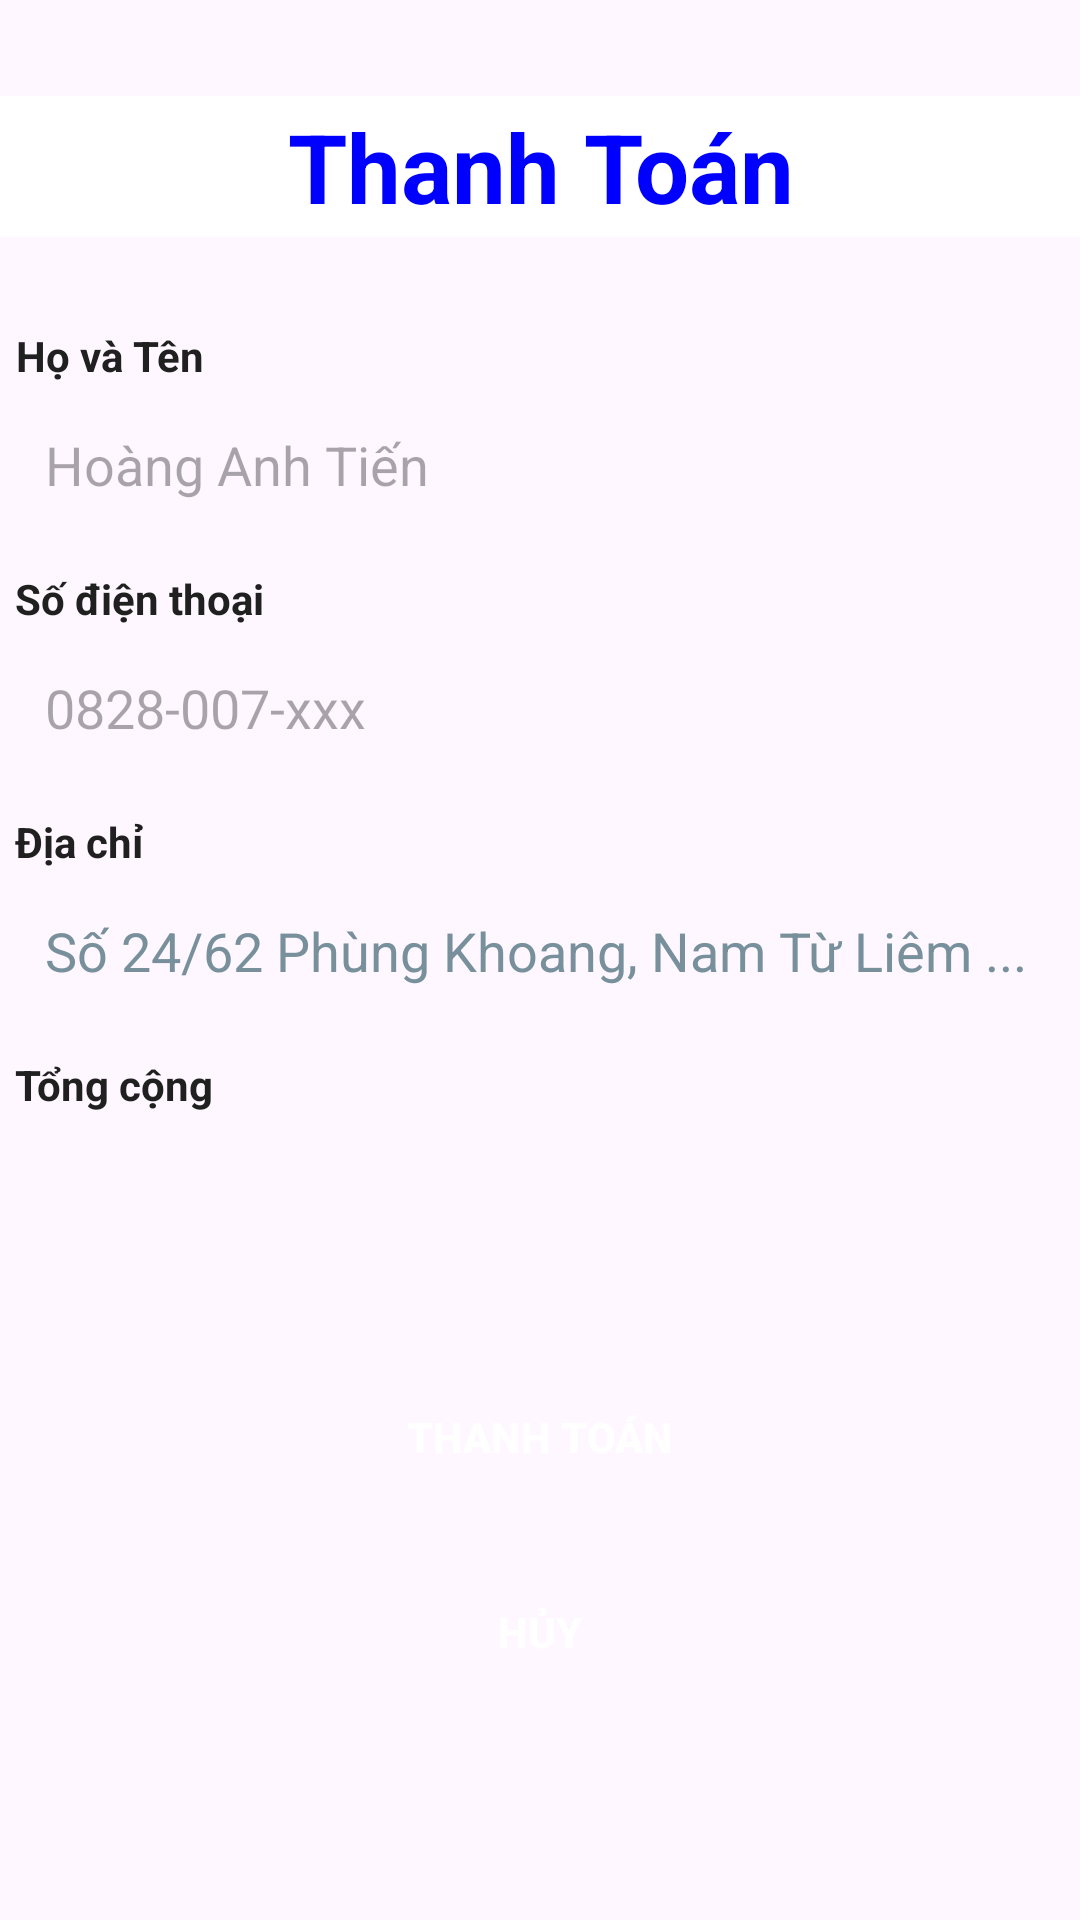

Here is an Android app screen rendered from its layout file. Give the layout XML and the strings, colors and styles it references.
<!-- AndroidManifest.xml: application theme Theme.Food_order_app -->
<!-- res/layout/activity_payment.xml -->
<?xml version="1.0" encoding="utf-8"?>
<LinearLayout xmlns:android="http://schemas.android.com/apk/res/android"
    xmlns:tools="http://schemas.android.com/tools"
    android:layout_width="match_parent"
    android:layout_height="match_parent"
    android:orientation="vertical"
    tools:context=".activity.PaymentActivity">

    <LinearLayout
        android:layout_width="match_parent"
        android:orientation="vertical"
        android:layout_height="47sp"
        android:background="@color/white"
        android:layout_marginTop="32dp"
        android:layout_marginBottom="20sp">

        <TextView
            android:layout_width="wrap_content"
            android:layout_height="match_parent"
            android:layout_gravity="center"
            android:gravity="center"
            android:textStyle="bold"
            android:textSize="32sp"
            android:text="@string/payment"
            android:textColor="@color/blue" />

    </LinearLayout>

    <LinearLayout
        android:layout_marginTop="10sp"
        android:layout_width="wrap_content"
        android:layout_gravity="center"
        android:orientation="vertical"
        android:layout_height="wrap_content">

        <TextView
            android:layout_width="wrap_content"
            android:layout_height="wrap_content"
            android:text="@string/full_name"
            android:textColor="#202020"
            android:textStyle="bold"
            android:layout_gravity="start"
            android:gravity="center"/>

        <EditText
            android:id="@+id/editText_payment_name"
            android:autofillHints="name"
            android:inputType="text"
            android:layout_width="350sp"
            android:layout_height="50sp"
            android:maxLines="1"
            android:background="@drawable/bg_edit_text"
            android:hint="@string/example_full_name"
            android:paddingStart="10sp"
            android:paddingEnd="0sp"
            android:layout_marginTop="2sp"/>
    </LinearLayout>

    <LinearLayout
        android:layout_marginTop="10sp"
        android:layout_width="wrap_content"
        android:layout_gravity="center"
        android:orientation="vertical"
        android:layout_height="wrap_content">
        <TextView
            android:layout_width="wrap_content"
            android:layout_height="wrap_content"
            android:text="@string/number_phone"
            android:textColor="#202020"
            android:textStyle="bold"
            android:layout_gravity="start"
            android:gravity="center"/>
        <EditText
            android:id="@+id/editText_payment_phone"
            android:inputType="number"
            android:autofillHints="phone"
            android:layout_width="350sp"
            android:layout_height="50sp"
            android:maxLines="1"
            android:background="@drawable/bg_edit_text"
            android:hint="@string/hint_phone"
            android:maxLength="10"
            android:paddingStart="10sp"
            android:paddingEnd="0sp"
            android:layout_marginTop="2sp"
            tools:ignore="TextFields" />
    </LinearLayout>

    <LinearLayout
        android:layout_marginTop="10sp"
        android:layout_width="wrap_content"
        android:layout_gravity="center"
        android:orientation="vertical"
        android:layout_height="wrap_content">
        <TextView
            android:layout_width="wrap_content"
            android:layout_height="wrap_content"
            android:text="@string/address"
            android:textColor="#202020"
            android:textStyle="bold"
            android:layout_gravity="start"
            android:gravity="center"/>

        <EditText
            android:id="@+id/editText_payment_address"
            android:layout_width="350sp"
            android:layout_height="50sp"
            android:layout_marginTop="2sp"
            android:autofillHints="postalAddress"
            android:background="@drawable/bg_edit_text"
            android:hint="@string/example_address"
            android:inputType="text"
            android:maxLines="1"
            android:paddingStart="10sp"
            android:paddingEnd="0sp"
            android:textColorHint="#78909C" />
    </LinearLayout>

    <LinearLayout
        android:layout_marginTop="10sp"
        android:layout_width="wrap_content"
        android:layout_gravity="center"
        android:orientation="vertical"
        android:layout_height="wrap_content">
        <TextView
            android:layout_width="wrap_content"
            android:layout_height="wrap_content"
            android:text="@string/total"
            android:textColor="#202020"
            android:textStyle="bold"
            android:layout_gravity="start"
            android:gravity="center"/>
        <TextView
            android:id="@+id/tv_total_values"
            android:autofillHints="postalAddress"
            android:layout_width="350sp"
            android:layout_height="50sp"
            android:textSize="20sp"
            android:gravity="center"
            android:background="@drawable/bg_edit_text"
            android:paddingStart="10sp"
            android:paddingEnd="0sp"
            android:layout_marginTop="2sp"/>
    </LinearLayout>

    <Button
        android:id="@+id/btnThanhToanThanhToan"
        android:layout_width="350sp"
        android:layout_height="wrap_content"
        android:layout_gravity="center"
        android:layout_marginTop="32sp"
        android:background="@drawable/bg_box_rounded_red"
        android:text="@string/payment"
        android:textColor="@color/white"
        android:textStyle="bold"
        tools:ignore="DuplicateSpeakableTextCheck" />

    <Button
        android:id="@+id/btnThanhToanTroLai"
        android:layout_width="350sp"
        android:layout_height="wrap_content"
        android:layout_gravity="center"
        android:layout_marginTop="17sp"
        android:background="@drawable/bg_box_rounded_red"
        android:text="@string/cancel"
        android:textStyle="bold"
        android:textColor="@color/white" />
</LinearLayout>
<!-- resources referenced by this layout -->
<resources>
  <color name="blue">#0000ff</color>
  <color name="white">#ffffff</color>
  <string name="address">Địa chỉ</string>
  <string name="cancel">Hủy</string>
  <string name="example_address">Số 24/62 Phùng Khoang, Nam Từ Liêm ...</string>
  <string name="example_full_name">Hoàng Anh Tiến</string>
  <string name="full_name">Họ và Tên</string>
  <string name="hint_phone">0828-007-xxx</string>
  <string name="number_phone">Số điện thoại</string>
  <string name="payment">Thanh Toán</string>
  <string name="total">Tổng cộng</string>
  <style name="Theme.Food_order_app" parent="Base.Theme.Food_order_app" />
  <style name="Base.Theme.Food_order_app" parent="Theme.Material3.DayNight.NoActionBar">
          
          
      </style>
</resources>
